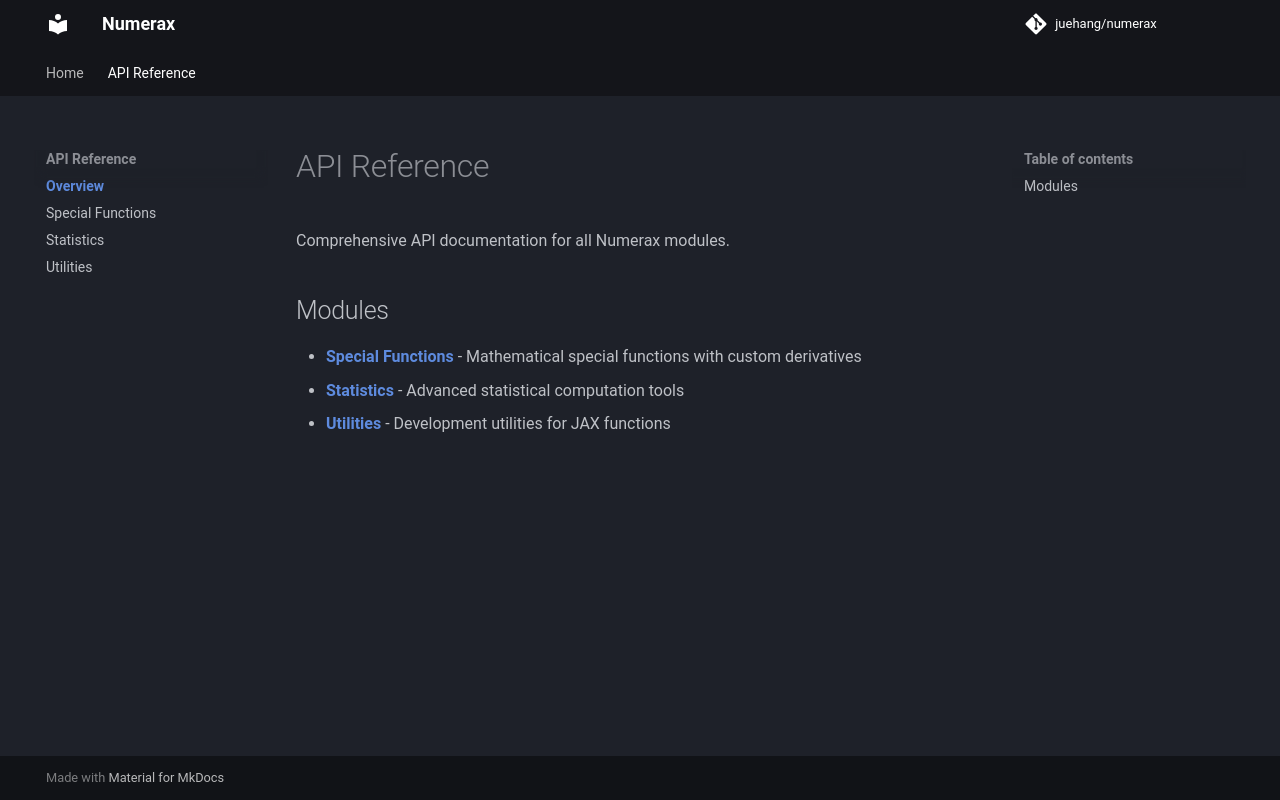

repository: juehang/numerax · page: api/index.html · generator: mkdocs

# API Reference

Comprehensive API documentation for all Numerax modules.

## Modules

- **[Special Functions](special.md)** - Mathematical special functions with custom derivatives
- **[Statistics](stats.md)** - Advanced statistical computation tools  
- **[Utilities](utils.md)** - Development utilities for JAX functions
